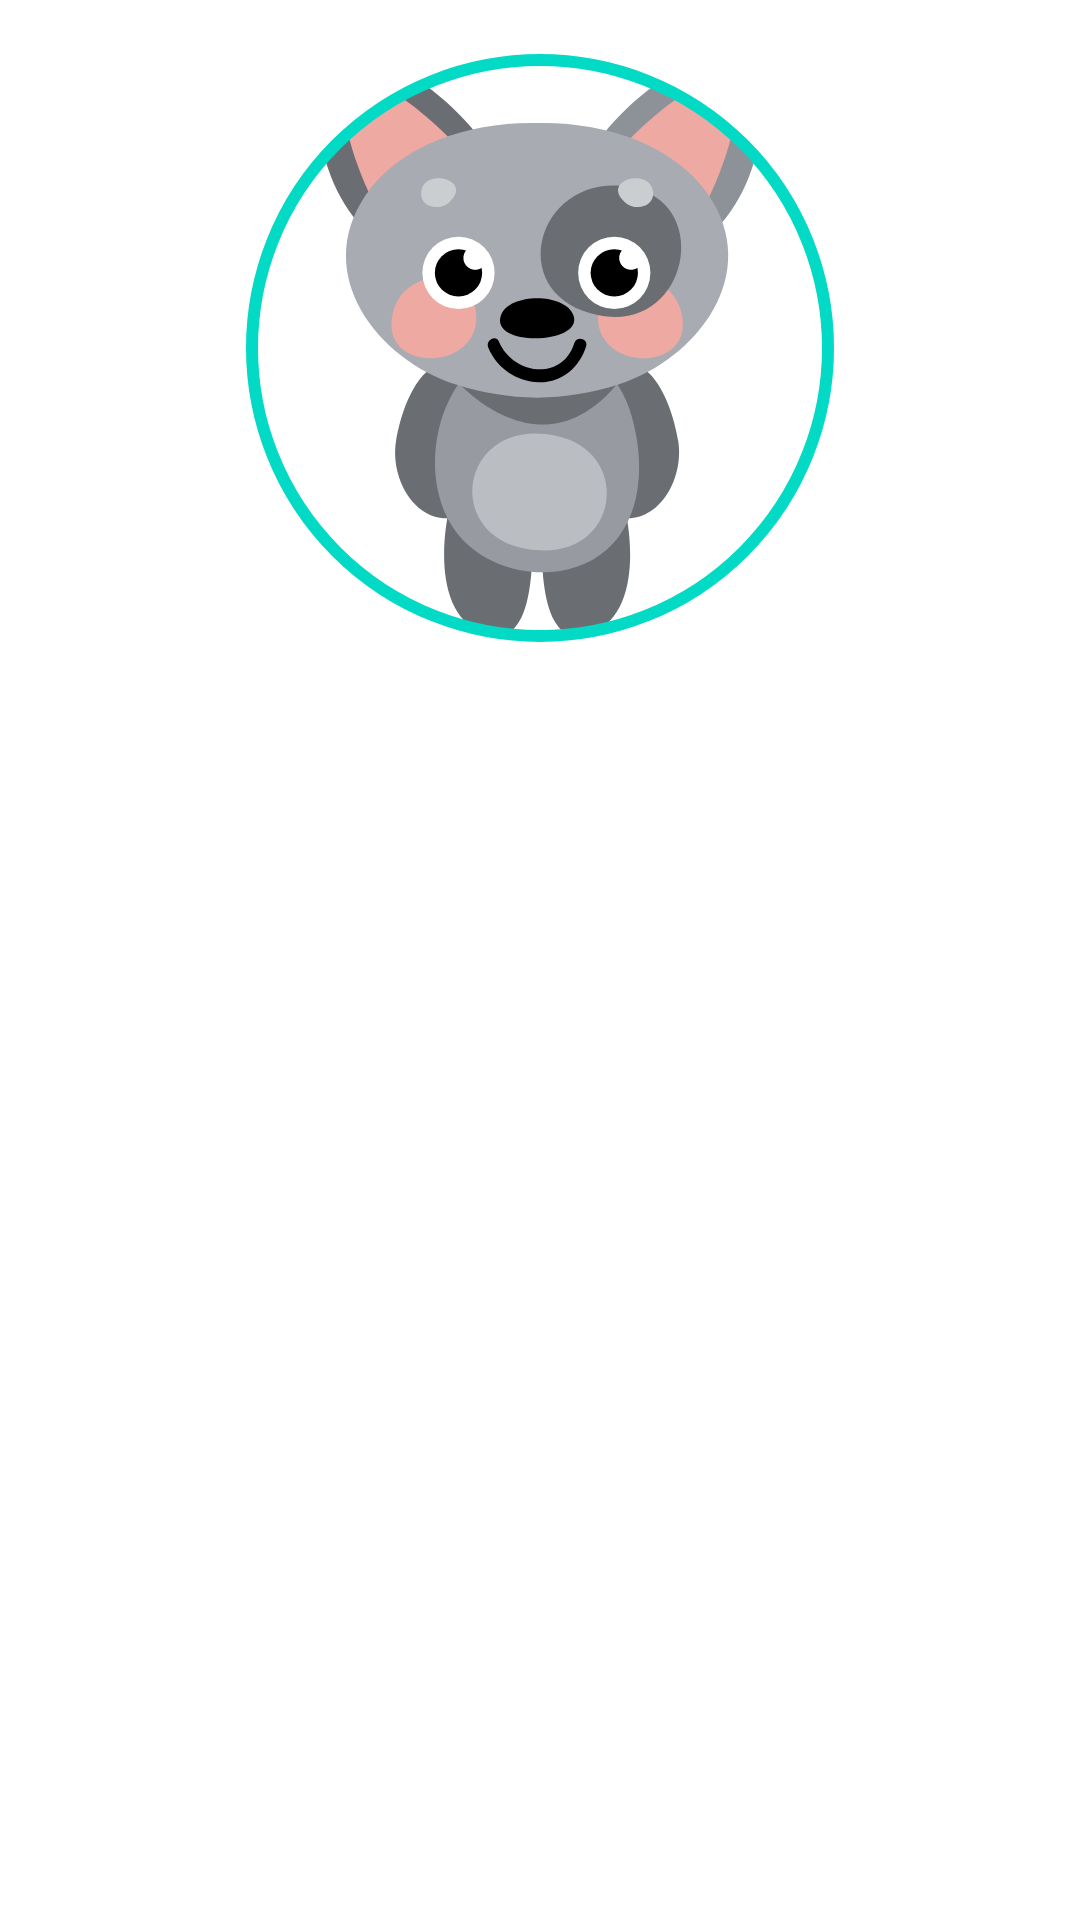

Here is an Android app screen rendered from its layout file. Give the layout XML and the strings, colors and styles it references.
<!-- AndroidManifest.xml: application theme Theme.Catalog -->
<!-- res/layout/imageview_fragment.xml -->
<?xml version="1.0" encoding="utf-8"?>
<androidx.constraintlayout.widget.ConstraintLayout xmlns:android="http://schemas.android.com/apk/res/android"
    xmlns:app="http://schemas.android.com/apk/res-auto"
    xmlns:tools="http://schemas.android.com/tools"
    android:layout_width="match_parent"
    android:layout_height="match_parent"
    tools:context=".ui.home.ImageViewFragment">
    <com.google.android.material.imageview.ShapeableImageView
        android:layout_width="200dp"
        android:layout_marginTop="16dp"
        app:layout_constraintTop_toTopOf="parent"
        app:layout_constraintEnd_toEndOf="parent"
        app:layout_constraintStart_toStartOf="parent"
        app:srcCompat="@drawable/ic_cat_svgrepo_com"
        app:strokeWidth="4dp"
        android:padding="4dp"
        app:shapeAppearanceOverlay="@style/circle_image"
        android:adjustViewBounds="true"
        android:scaleType="fitXY"
        app:strokeColor="@color/teal_200"
        android:layout_height="200dp"/>
</androidx.constraintlayout.widget.ConstraintLayout>
<!-- resources referenced by this layout -->
<resources>
  <!-- drawable ic_cat_svgrepo_com: vector/xml drawable (drawable, 5239 chars, omitted) -->
  <style name="circle_image" parent="">
          <item name="cornerSize">50%</item>
      </style>
  <!-- not gathered from this repository: default colours our renderer supplied (Android Studio template values) -->
  <color name="teal_200">#FF03DAC5</color>
</resources>
